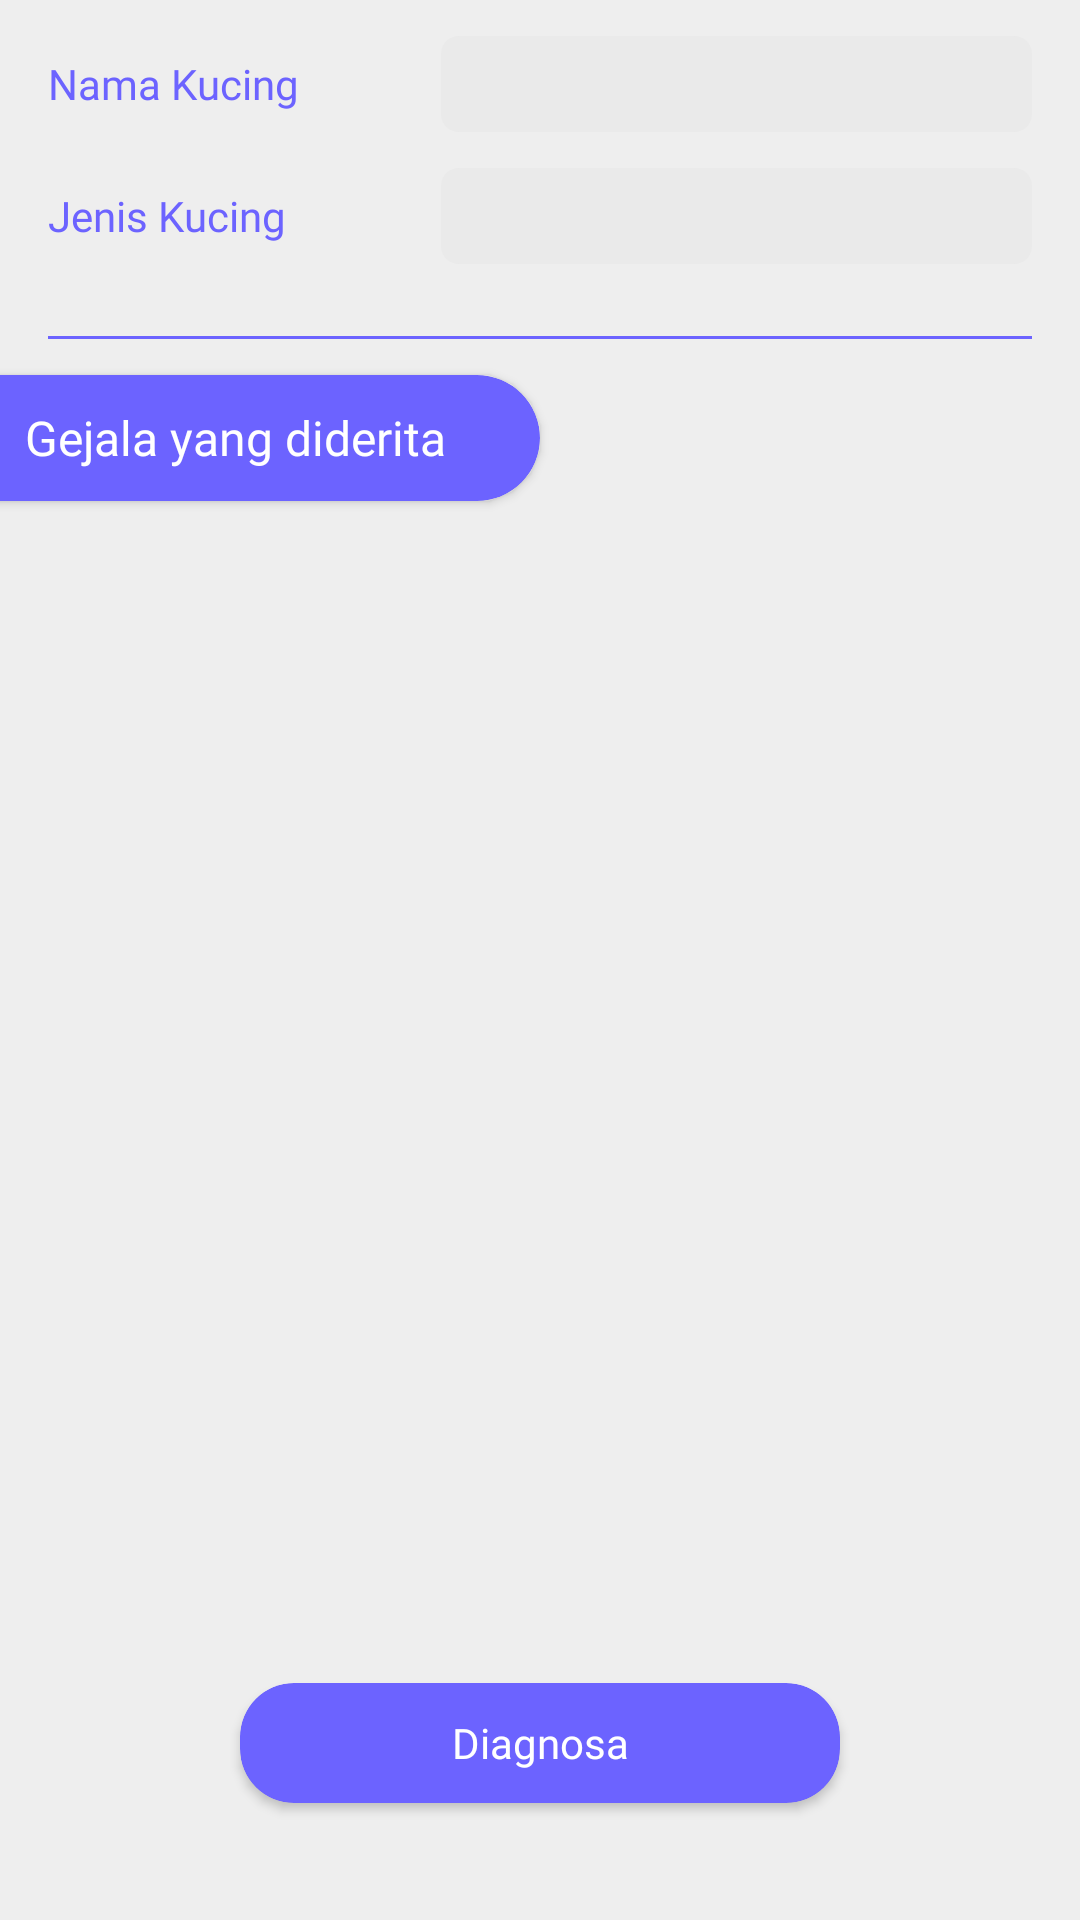

The Android layout XML behind this screen, and the referenced resources:
<!-- AndroidManifest.xml: application theme Theme.MyTheme.NoActionBar -->
<!-- res/layout/fragment_tes_kesehatan.xml -->
<?xml version="1.0" encoding="utf-8"?>
<androidx.constraintlayout.widget.ConstraintLayout xmlns:android="http://schemas.android.com/apk/res/android"
    xmlns:app="http://schemas.android.com/apk/res-auto"
    xmlns:tools="http://schemas.android.com/tools"
    android:layout_width="match_parent"
    android:layout_height="match_parent"
    android:background="@color/white_bg"
    android:clickable="true"
    tools:context=".ui.jadwallatihan.JadwalLatihan">

    <LinearLayout
        android:id="@+id/c1"
        android:layout_width="match_parent"
        android:layout_height="wrap_content"
        app:layout_constraintTop_toTopOf="parent"
        android:layout_marginTop="12dp"
        android:paddingHorizontal="16dp"
        android:orientation="vertical">


        <LinearLayout
            android:layout_width="match_parent"
            android:layout_height="32dp"
            android:weightSum="100">
            <TextView
                android:layout_width="0dp"
                android:layout_height="match_parent"
                android:layout_weight="40"
                android:text="Nama Kucing"
                android:gravity="center_vertical"
                android:fontFamily="@font/nunito_bold"
                android:textColor="@color/secondary"/>
            <EditText
                android:id="@+id/et_namaKucingTesK"
                android:layout_width="0dp"
                android:layout_height="match_parent"
                android:layout_weight="60"
                android:textSize="14dp"
                android:fontFamily="@font/nunito_bold"
                android:paddingHorizontal="12dp"
                android:maxLines="1"
                android:ellipsize="end"
                android:textColor="@color/secondary"
                android:background="@drawable/xmlbg_input_outline"/>
        </LinearLayout>


















































































        <androidx.constraintlayout.widget.ConstraintLayout
            android:layout_width="match_parent"
            android:layout_height="wrap_content"
            android:layout_marginTop="12dp">
            <LinearLayout
                android:layout_width="match_parent"
                android:layout_height="32dp"
                android:weightSum="100"
                app:layout_constraintTop_toTopOf="parent">

                <TextView
                    android:layout_width="0dp"
                    android:layout_height="match_parent"
                    android:layout_weight="40"
                    android:fontFamily="@font/nunito_bold"
                    android:gravity="center_vertical"
                    android:text="Jenis Kucing"
                    android:textColor="@color/secondary" />

                <Spinner
                    android:id="@+id/sp_jenisKucing"
                    android:layout_width="0dp"
                    android:layout_height="match_parent"
                    android:layout_weight="60"
                    android:background="@drawable/xmlbg_input_outline" />

            </LinearLayout>
            <ImageView
                android:layout_width="32dp"
                android:layout_height="32dp"
                android:src="@drawable/ic_baseline_arrow_drop_down_24"
                app:layout_constraintRight_toRightOf="parent"
                app:layout_constraintTop_toTopOf="parent"
                app:layout_constraintBottom_toBottomOf="parent"
                app:tint="@color/accent" />
        </androidx.constraintlayout.widget.ConstraintLayout>
    </LinearLayout>

    <FrameLayout
        android:id="@+id/fl_1"
        android:layout_width="match_parent"
        android:layout_height="1dp"
        android:background="@color/secondary"
        app:layout_constraintTop_toBottomOf="@id/c1"
        android:layout_marginTop="24dp"
        android:layout_marginHorizontal="16dp"/>

    <androidx.cardview.widget.CardView
        android:id="@+id/cv_1"
        android:layout_width="match_parent"
        android:layout_height="42dp"
        app:layout_constraintTop_toBottomOf="@id/fl_1"
        android:layout_marginTop="12dp"
        app:cardCornerRadius="24dp"
        android:layout_marginLeft="-36dp"
        android:layout_marginRight="180dp"
        app:cardBackgroundColor="@color/secondary">
        <TextView
            android:layout_width="match_parent"
            android:layout_height="match_parent"
            android:text="Gejala yang diderita"
            android:textSize="16dp"
            android:gravity="center_vertical"
            android:textAlignment="viewEnd"
            android:layout_marginRight="32dp"
            android:fontFamily="@font/nunito_bold"
            android:textColor="@color/white"
            tools:ignore="RtlCompat" />
    </androidx.cardview.widget.CardView>

    <ScrollView
        android:id="@+id/sv_3"
        android:layout_width="match_parent"
        android:layout_height="324dp"
        app:layout_constraintTop_toBottomOf="@id/cv_1"
        android:paddingVertical="24dp">

        <LinearLayout
            android:id="@+id/ly_cb"
            android:layout_width="match_parent"
            android:layout_height="match_parent"
            android:orientation="vertical"
            android:paddingHorizontal="12dp">
        </LinearLayout>
    </ScrollView>

    <ImageView
        android:id="@+id/double_arrow"
        android:layout_width="match_parent"
        android:layout_height="24dp"
        app:layout_constraintTop_toBottomOf="@id/sv_3"
        android:src="@drawable/ic_double_arrow" />

    <androidx.cardview.widget.CardView
        android:id="@+id/cv_btnPerformDiagnosa"
        android:layout_width="200dp"
        android:layout_height="40dp"
        android:layout_marginTop="46dp"
        android:clickable="true"
        android:elevation="12dp"
        android:focusable="true"
        android:foreground="?android:selectableItemBackground"
        app:cardBackgroundColor="@color/secondary"
        app:cardCornerRadius="18dp"
        app:layout_constraintLeft_toLeftOf="parent"
        app:layout_constraintRight_toRightOf="parent"
        app:layout_constraintTop_toBottomOf="@id/double_arrow"
        android:layout_marginBottom="46dp">

        <TextView
            android:layout_width="match_parent"
            android:layout_height="40dp"
            android:fontFamily="@font/nunito_bold"
            android:gravity="center"
            android:textAlignment="center"
            android:text="Diagnosa"
            android:textColor="@color/white" />
    </androidx.cardview.widget.CardView>
</androidx.constraintlayout.widget.ConstraintLayout>
<!-- resources referenced by this layout -->
<resources>
  <color name="accent">#443AE1</color>
  <color name="secondary">#6C63FF</color>
  <color name="white">#FFFFFFFF</color>
  <color name="white_bg">#EEEEEE</color>
  <!-- drawable xmlbg_input_outline (drawable) -->
  <?xml version="1.0" encoding="utf-8"?>
  <shape android:shape="rectangle" xmlns:android="http://schemas.android.com/apk/res/android">
  
  
  
  
  
  
  
  
      <solid
          android:color="@color/white_input_bg"/>
      <corners
          android:radius="6dp"/>
  </shape>
  <style name="Theme.MyTheme.NoActionBar" parent="Theme.AppCompat.Light.NoActionBar">
          <item name="windowActionBar">false</item>
          <item name="windowNoTitle">true</item>
  
          
          <item name="colorPrimary">@color/secondary</item>
          <item name="colorPrimaryVariant">@color/accent</item>
          <item name="colorOnPrimary">@color/white</item>
          
          <item name="colorSecondary">@color/secondaru_darker1</item>
          <item name="colorSecondaryVariant">@color/teal_700</item>
          <item name="colorOnSecondary">@color/black</item>
          
          <item name="android:statusBarColor" tools:targetApi="l">?attr/colorPrimaryVariant</item>
          
          <item name="drawerArrowStyle">@style/DrawerIcon</item>
          <item name="android:divider">@drawable/menu_item_padding</item>
          <item name="android:listDivider">@color/colorTransparent</item>
      </style>
  <color name="white_input_bg">#EAEAEA</color>
  <color name="secondaru_darker1">#FF03DAC5</color>
  <color name="teal_700">#FF018786</color>
  <color name="black">#FF000000</color>
  <style name="DrawerIcon" parent="Widget.AppCompat.DrawerArrowToggle">
          <item name="color">#fff</item>
      </style>
  <!-- drawable menu_item_padding (drawable) -->
  <?xml version="1.0" encoding="utf-8"?>
  <layer-list xmlns:android="http://schemas.android.com/apk/res/android">
  <item
      android:left="10dp"
      android:right="10dp"
      android:drawable="@drawable/menu_back_state">
  </item>
  </layer-list>
  <color name="colorTransparent">#00000000</color>
  <!-- drawable menu_back_state (drawable) -->
  <?xml version="1.0" encoding="utf-8"?>
  <selector xmlns:android="http://schemas.android.com/apk/res/android">
      <item android:drawable="@color/colorTransparent" android:state_checked="false"/>
      <item android:drawable="@drawable/menu_back" android:state_checked="true"/>
  </selector>
  <!-- drawable menu_back (drawable) -->
  <?xml version="1.0" encoding="utf-8"?>
  <shape xmlns:android="http://schemas.android.com/apk/res/android">
      <solid
          android:color="@color/accent"/>
      <corners
          android:radius="25dp"/>
  </shape>
</resources>
